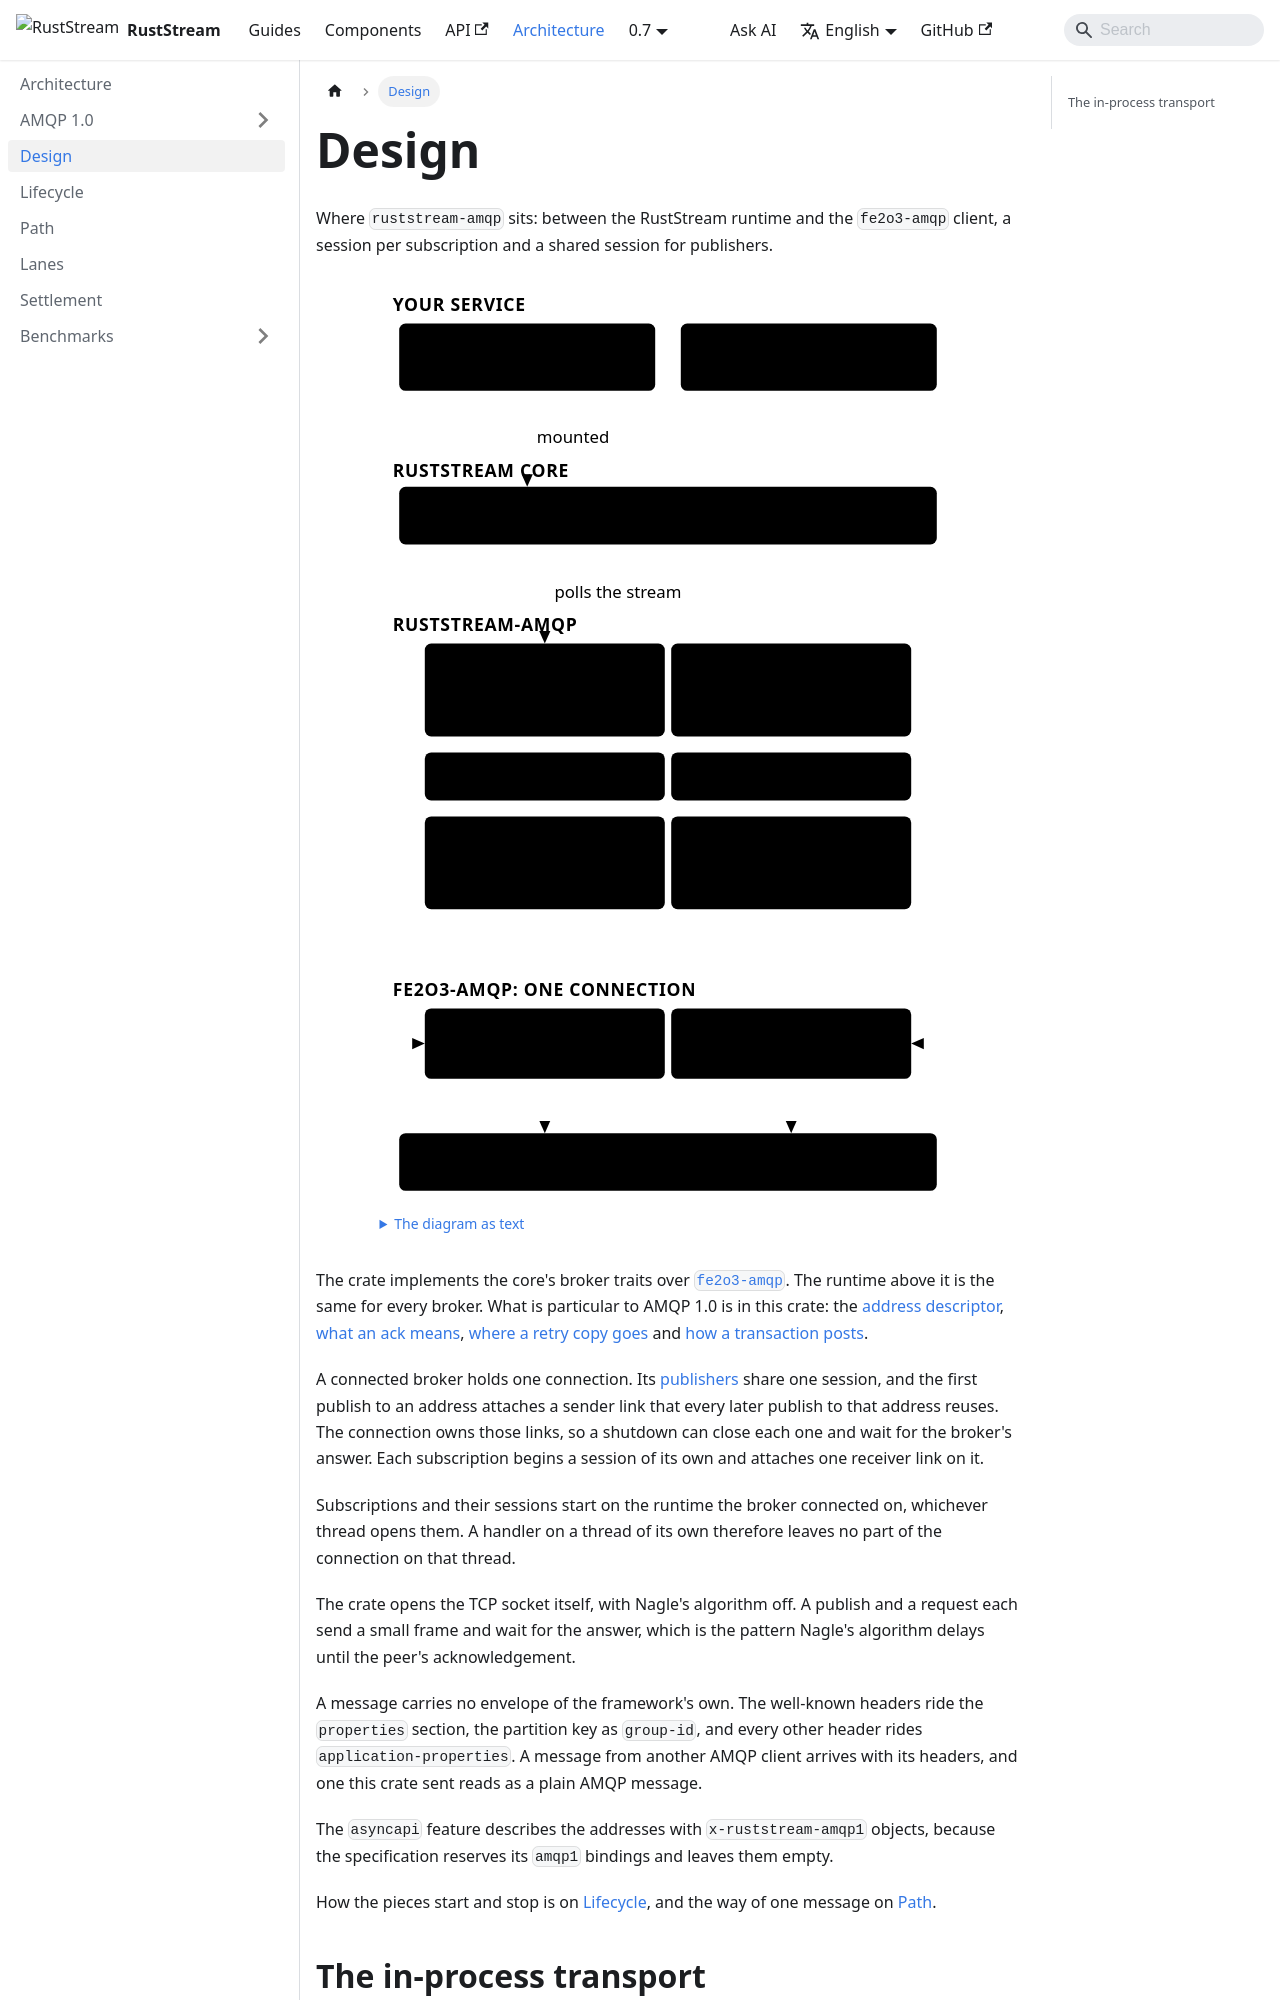

repository: powersemmi/ruststream-amqp · page: 0.7/architecture/design/index.html · generator: docusaurus

---
title: Design
sidebar_position: 2
description: "Where ruststream-amqp sits: between the RustStream runtime and the fe2o3-amqp client, a session per subscription and a shared session for publishers."
---

import {Diagram} from '@site/src/components/Diagrams';

export const words = {
  "title": "The service, the RustStream runtime, this crate, the fe2o3-amqp client and the broker, top to bottom",
  "text": "The diagram as text",
  "service": "Your service",
  "handlers": ["#[subscriber]", "handlers"],
  "app": ["RustStream::new(..)", ".with_broker(..)"],
  "core": "RustStream core",
  "runtime": "Runtime: dispatch, lanes, settlement",
  "crate": "ruststream-amqp",
  "subscriber": ["AmqpSubscriber", "pump task, channel"],
  "publishers": ["AmqpPublisher,", "AmqpTxnPublisher"],
  "message": "AmqpMessage",
  "request": "Request and reply",
  "broker": ["AmqpBroker", "URL, Sasl, container"],
  "descriptor": ["AmqpAddress", "queue, topic, raw"],
  "client": "fe2o3-amqp: one connection",
  "receiver": ["A session and a receiver", "per subscription"],
  "sender": ["One session, a sender", "link per address"],
  "server": "AMQP 1.0 broker",
  "mounted": "mounted",
  "polls": "polls the stream"
};

# Design

Where `ruststream-amqp` sits: between the RustStream runtime and the `fe2o3-amqp` client, a session
per subscription and a shared session for publishers.

<Diagram name="design" words={words} />

The crate implements the core's broker traits over
[`fe2o3-amqp`](https://docs.rs/fe2o3-amqp/0.18.2/fe2o3_amqp/). The runtime above it is the same for
every broker. What is particular to AMQP 1.0 is in this crate: the
[address descriptor](../components/subscriptions/index.md),
[what an ack means](../components/settlement/index.md),
[where a retry copy goes](../components/settlement/retry-after.md) and
[how a transaction posts](../components/transactions/index.md).

A connected broker holds one connection. Its [publishers](../components/publishing/index.md) share
one session, and the first publish to an address attaches a sender link that every later publish to
that address reuses. The connection owns those links, so a shutdown can close each one and wait for
the broker's answer. Each subscription begins a session of its own and attaches one receiver link on
it.

Subscriptions and their sessions start on the runtime the broker connected on, whichever thread
opens them. A handler on a thread of its own therefore leaves no part of the connection on that
thread.

The crate opens the TCP socket itself, with Nagle's algorithm off. A publish and a request each
send a small frame and wait for the answer, which is the pattern Nagle's algorithm delays until the
peer's acknowledgement.

A message carries no envelope of the framework's own. The well-known headers ride the
`properties` section, the partition key as `group-id`, and every other header rides
`application-properties`. A message from another AMQP client arrives with its headers, and one
this crate sent reads as a plain AMQP message.

The `asyncapi` feature describes the addresses with `x-ruststream-amqp1` objects, because the
specification reserves its `amqp1` bindings and leaves them empty.

How the pieces start and stop is on [Lifecycle](lifecycle.md), and the way of one message on
[Path](path.md).
